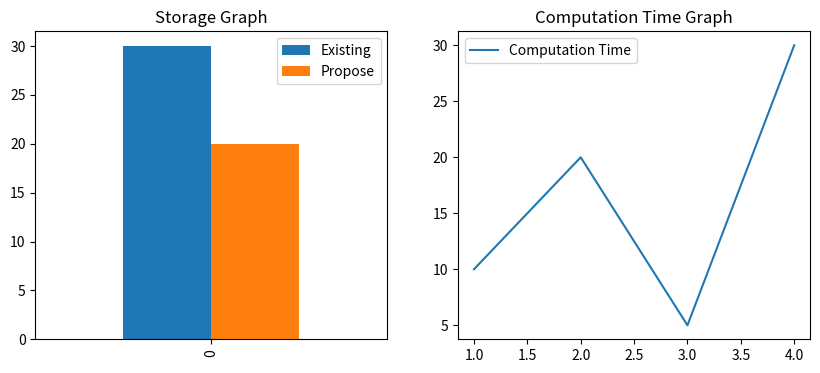

Reproduce this figure in Python.

import matplotlib.pyplot as plt
import pandas as pd

computation_time = [10, 20, 5, 30]
storage_size = [[10, 15], [20, 5]]

index = []
for i in range(len(computation_time)):
    index.append(i+1)
existing = 0
propose = 0
for i in range(len(storage_size)):
    size = storage_size[i]
    propose = propose + size[1]
    existing = existing + size[0]

df = pd.DataFrame([[existing, propose]], columns=['Existing', 'Propose'])

figure, axis = plt.subplots(nrows=1, ncols=2,figsize=(10,4))
axis[0].set_title("Storage Graph")
axis[1].set_title("Computation Time Graph")
axis[1].plot(index, computation_time, label="Computation Time")
axis[1].legend()
'''
axis[0].bar([existing], [propose], label=['Existing', 'Propose'])
axis[0].set_xlabel("Technique Name")
axis[0].set_ylabel("Storage Size")
axis[0].set_xticklabels(['Existing', 'Propose'], rotation=45)
'''
df.plot(ax=axis[0], kind='bar')
plt.show()
